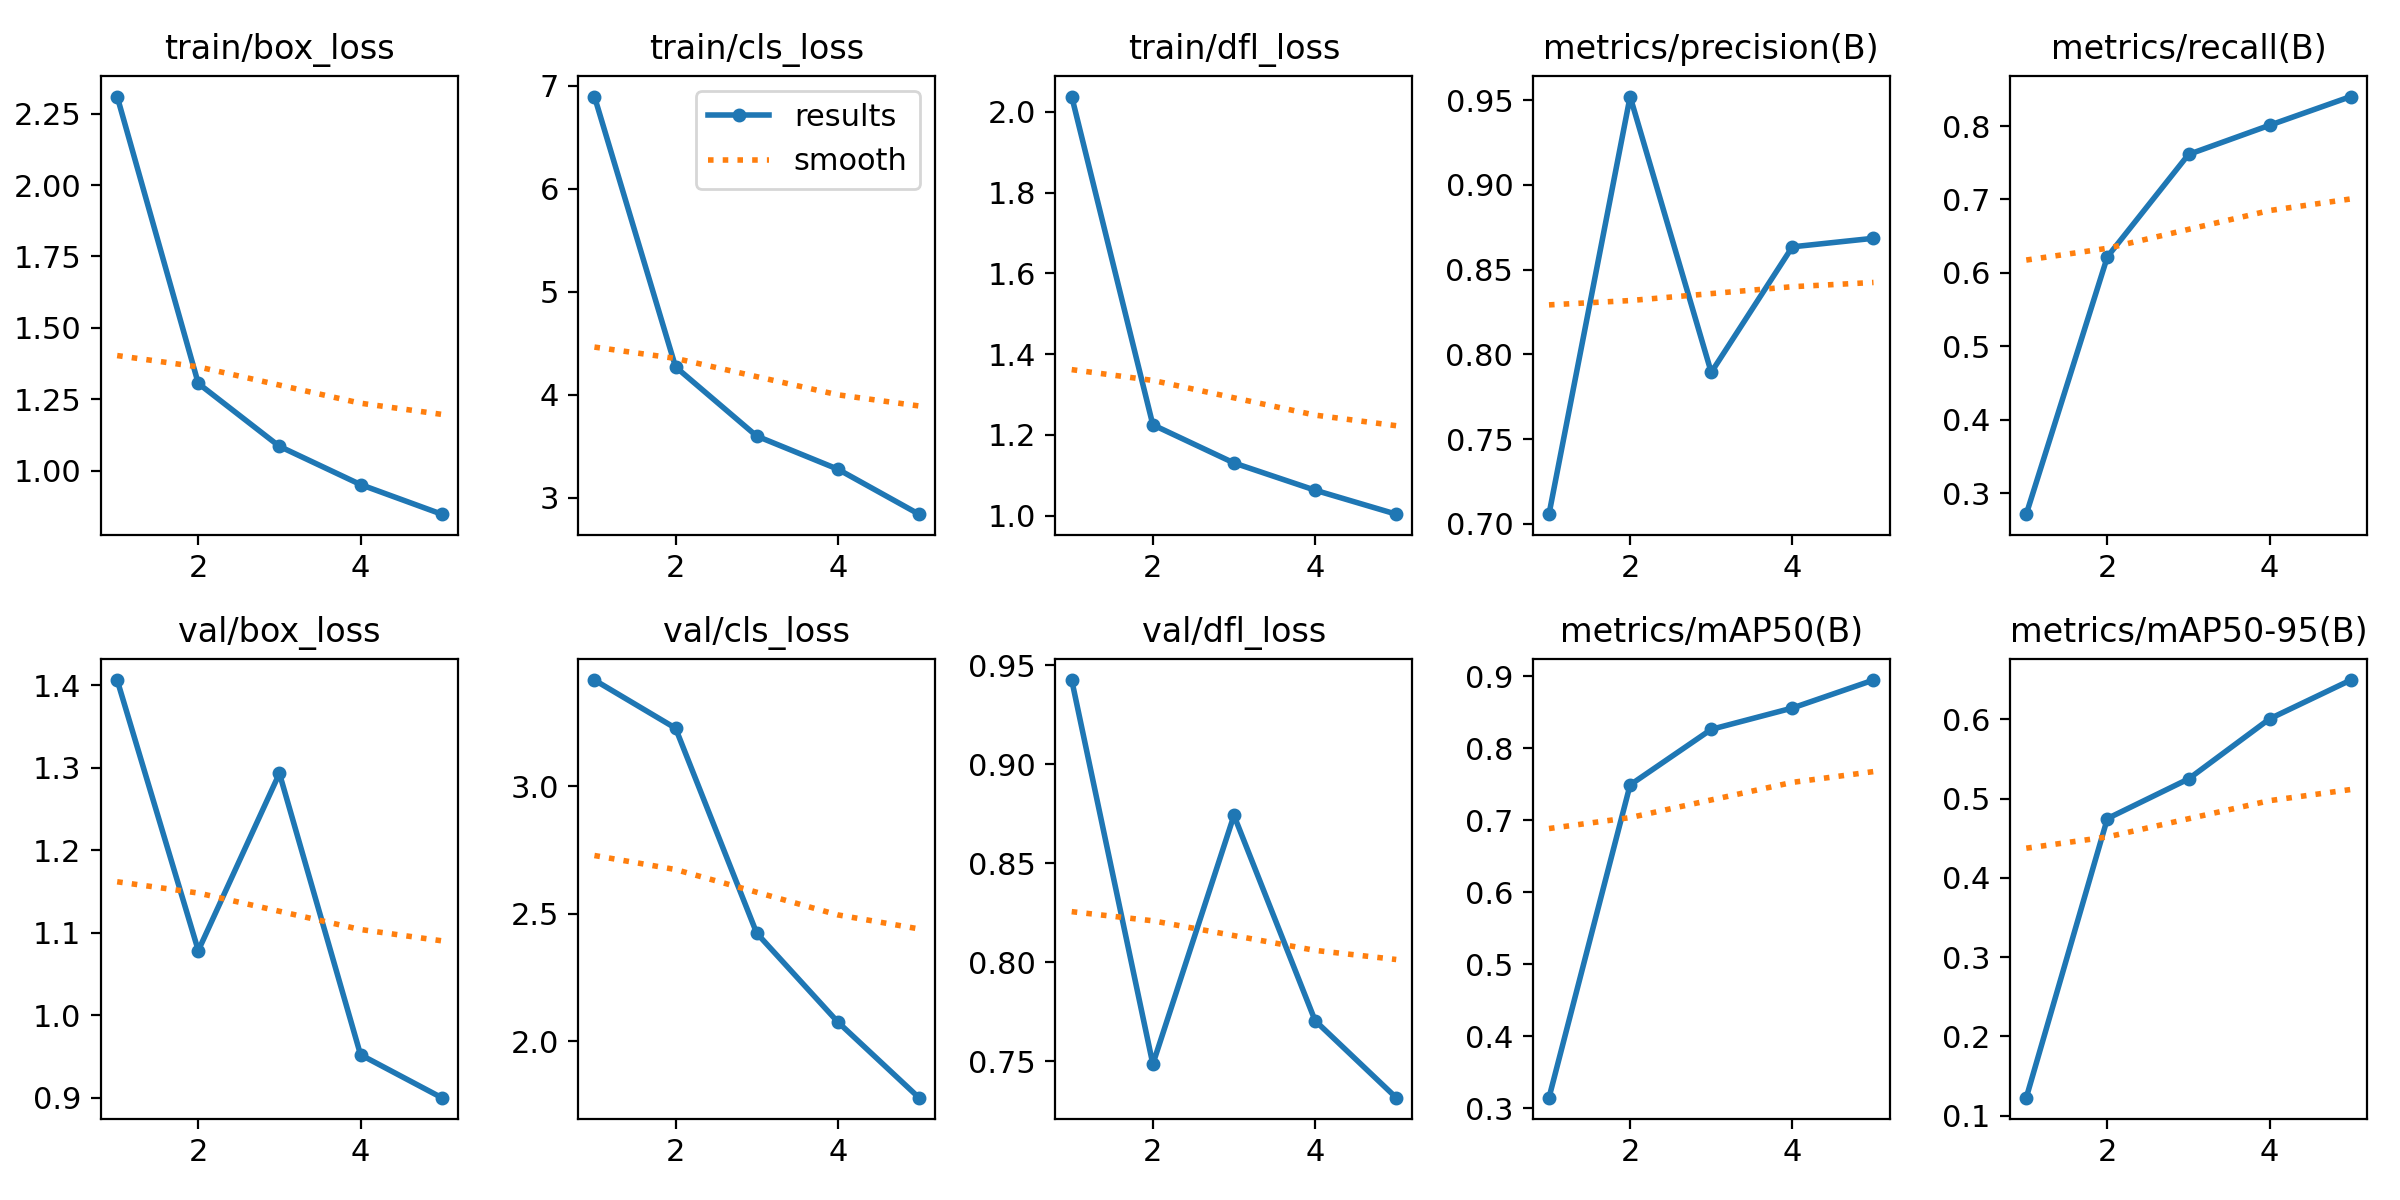

The file beside this chart, header and first rows:
epoch, time, train/box_loss, train/cls_loss, train/dfl_loss, metrics/precision(B), metrics/recall(B), metrics/mAP50(B), metrics/mAP50-95(B), val/box_loss, val/cls_loss, val/dfl_loss, lr/pg0, lr/pg1, lr/pg2
1, 19.24, 2.31, 6.897, 2.038, 0.7057, 0.2712, 0.3144, 0.1226, 1.407, 3.418, 0.9425, 0.0004709, 0.0004709, 0.0004709
2, 35.17, 1.305, 4.273, 1.225, 0.9522, 0.622, 0.7492, 0.4749, 1.079, 3.229, 0.7486, 0.0007597, 0.0007597, 0.0007597
3, 51.78, 1.085, 3.601, 1.131, 0.7894, 0.7614, 0.8264, 0.5248, 1.293, 2.424, 0.8742, 0.0008598, 0.0008598, 0.0008598
4, 67.61, 0.9507, 3.28, 1.063, 0.8635, 0.8012, 0.8561, 0.6007, 0.9523, 2.075, 0.7706, 0.0005802, 0.0005802, 0.0005802
5, 84.35, 0.847, 2.843, 1.004, 0.8686, 0.8403, 0.895, 0.6496, 0.9003, 1.778, 0.7317, 0.0002972, 0.0002972, 0.0002972
